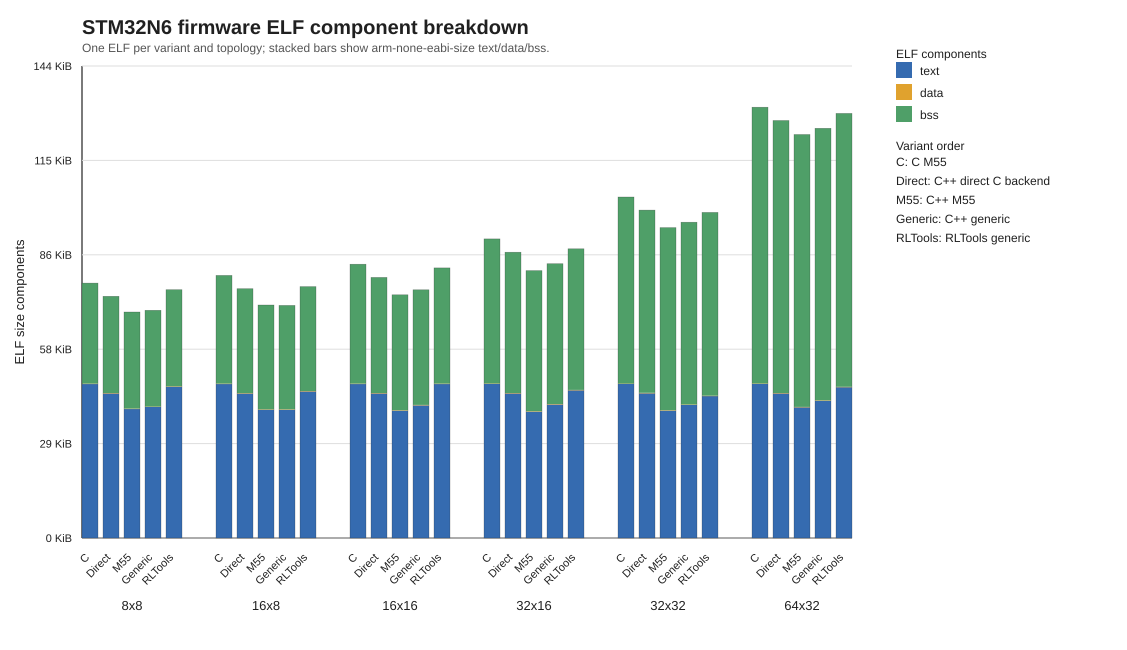

Source data for this figure (header and first rows):
config, input_features, variant, model_size_kind, model_state_bytes, cycles_avg, elf_text, elf_data, elf_bss, elf_dec, elf_file_bytes
8x8, 3, legacy_c, arena+control, 3296, 5272103, 48140, 92, 31404, 79636, 75332
8x8, 3, cpp_direct_c_backend, required_memory/model_object, 2080, 4769406, 45196, 92, 30212, 75500, 75676
8x8, 3, cpp_m55, required_memory/model_object, 2080, 2283172, 40308, 112, 30176, 70596, 70720
8x8, 3, cpp_generic, required_memory/model_object, 1976, 2183096, 40956, 112, 30072, 71140, 70916
8x8, 3, rltools_generic, static_state/model_object, 1948, 2916690, 47284, 92, 30188, 77564, 78304
16x8, 3, legacy_c, arena+control, 4928, 6453950, 48156, 92, 33804, 82052, 79428
16x8, 3, cpp_direct_c_backend, required_memory/model_object, 3712, 6304666, 45188, 92, 32612, 77892, 75772
16x8, 3, cpp_m55, required_memory/model_object, 3712, 4071667, 40108, 112, 32576, 72796, 70708
16x8, 3, cpp_generic, required_memory/model_object, 3608, 4150459, 40076, 112, 32472, 72660, 70196
16x8, 3, rltools_generic, static_state/model_object, 3548, 4417836, 45820, 92, 32620, 78532, 76460
16x16, 3, legacy_c, arena+control, 7264, 8225296, 48156, 92, 37292, 85540, 79428
16x16, 3, cpp_direct_c_backend, required_memory/model_object, 6048, 8143924, 45220, 92, 36100, 81412, 75716
16x16, 3, cpp_m55, required_memory/model_object, 6048, 5798718, 39788, 112, 36064, 75964, 70220
16x16, 3, cpp_generic, required_memory/model_object, 5944, 6722129, 41468, 112, 35960, 77540, 71436
16x16, 3, rltools_generic, static_state/model_object, 5916, 7877178, 48148, 92, 36140, 84380, 75828
32x16, 3, legacy_c, arena+control, 12576, 11807619, 48180, 92, 45164, 93436, 79460
32x16, 3, cpp_direct_c_backend, required_memory/model_object, 11360, 11852252, 45220, 92, 43972, 89284, 75812
32x16, 3, cpp_m55, required_memory/model_object, 11360, 10366833, 39492, 112, 43936, 83540, 70080
32x16, 3, cpp_generic, required_memory/model_object, 11256, 12143439, 41748, 112, 43832, 85692, 71868
32x16, 3, rltools_generic, static_state/model_object, 11164, 19483718, 46180, 92, 44076, 90348, 77460
32x32, 3, legacy_c, arena+control, 21344, 17254492, 48164, 92, 58284, 106540, 79460
32x32, 3, cpp_direct_c_backend, required_memory/model_object, 20128, 17611204, 45252, 92, 57092, 102436, 75748
32x32, 3, cpp_m55, required_memory/model_object, 20128, 16851642, 39788, 112, 57056, 96956, 70220
32x32, 3, cpp_generic, required_memory/model_object, 20024, 21649349, 41588, 112, 56952, 98652, 71564
32x32, 3, rltools_generic, static_state/model_object, 19996, 35461526, 44364, 92, 57260, 101716, 76036
64x32, 3, legacy_c, arena+control, 40160, 31926414, 48164, 92, 86316, 134572, 79460
64x32, 3, cpp_direct_c_backend, required_memory/model_object, 38944, 34943433, 45212, 92, 85124, 130428, 75780
64x32, 3, cpp_m55, required_memory/model_object, 38944, 27541811, 40860, 112, 85088, 126060, 71456
64x32, 3, cpp_generic, required_memory/model_object, 38840, 38407929, 42908, 112, 84984, 128004, 73020
64x32, 3, rltools_generic, static_state/model_object, 38684, 107076773, 47132, 92, 85420, 132644, 78332
